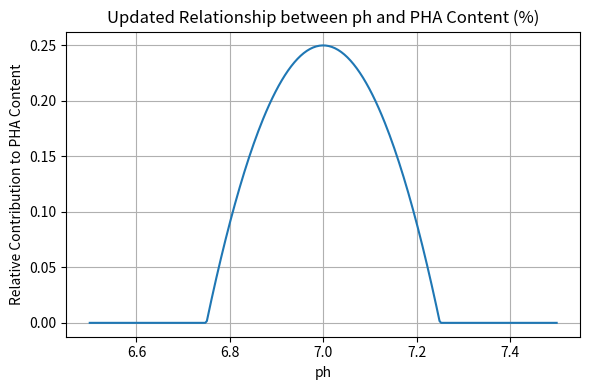
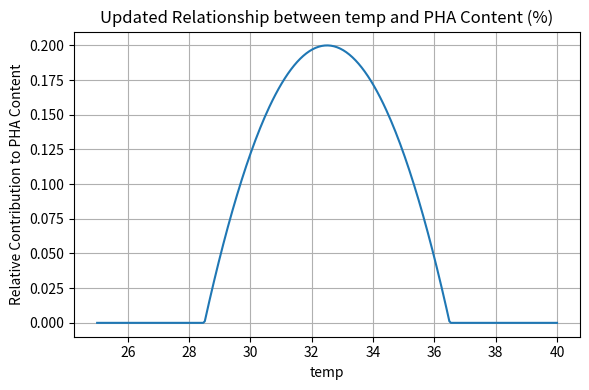
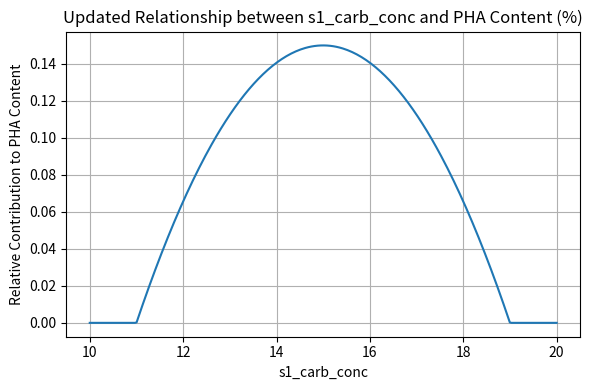
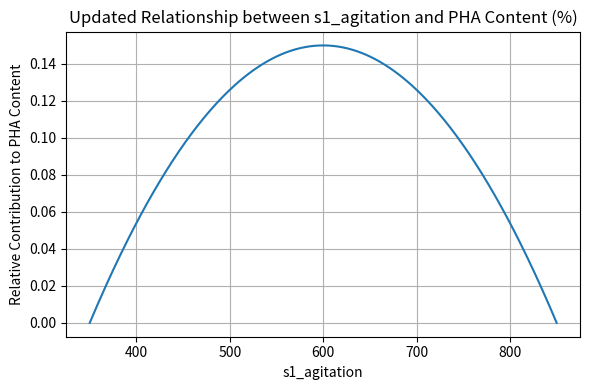
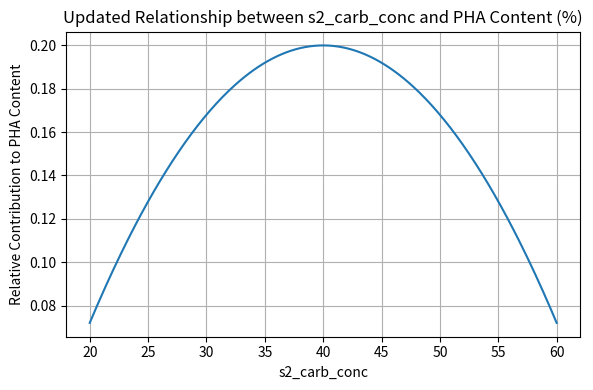
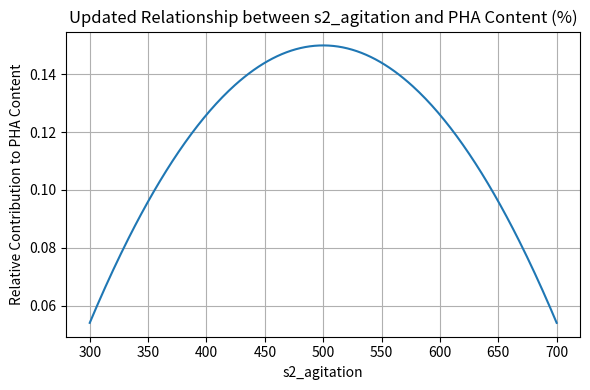
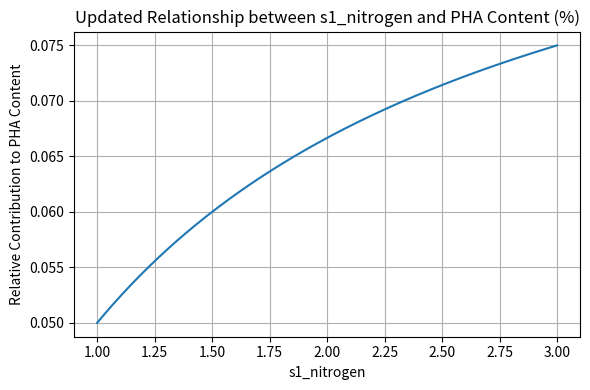
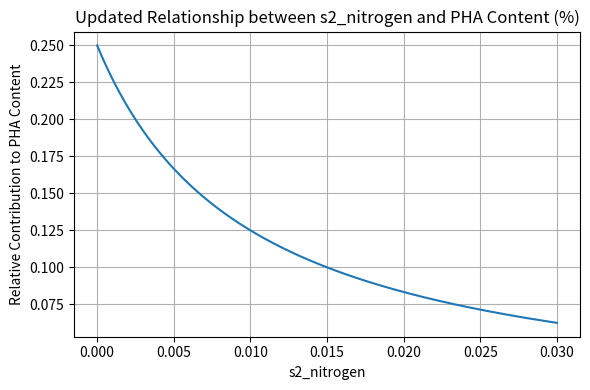
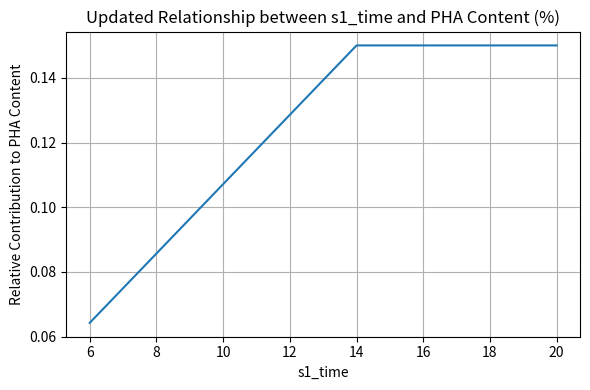
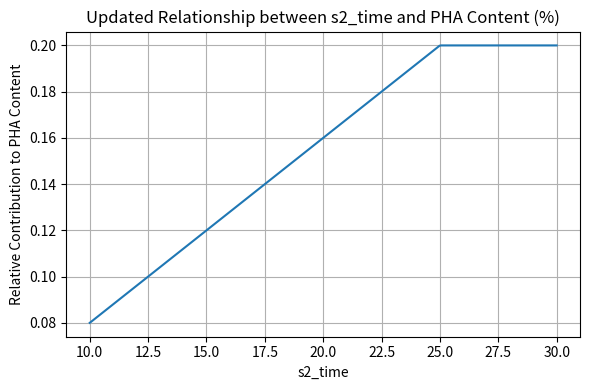
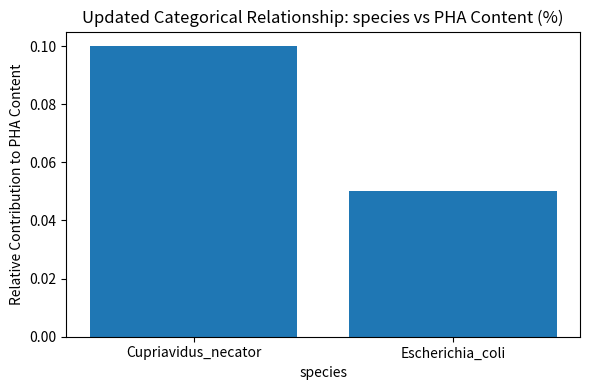
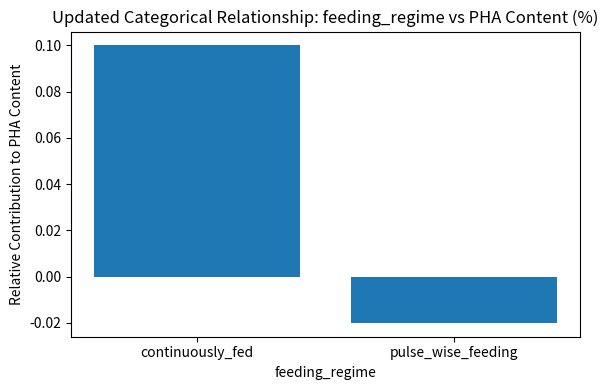
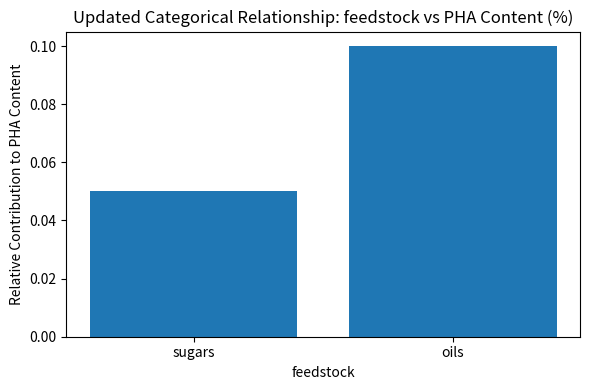

Source code (Python) for these figures, in order:
import numpy as np
import matplotlib.pyplot as plt

# ==============================
# UPDATED RELATIONSHIP FUNCTIONS
# (matching new yield logic)
# ==============================

def quad_peak(x, x_opt, width):
    return np.maximum(0.0, 1.0 - ((x - x_opt) / width) ** 2)

def plateau_curve(x, half_sat):
    return x / (x + half_sat)

def decreasing_curve(x, half_sat):
    return (1 - x / (x + half_sat))

# ==============================
# UPDATED PARAMETER FUNCTIONS
# ==============================

params = {
    # pH: strong quadratic peak at 7.0
    "ph": {
        "range": np.linspace(6.5, 7.5, 300),
        "func": lambda x: 0.25 * quad_peak(x, 7.0, 0.25)
    },

    # Temperature: species ignored here, so average optimal at 32.5
    "temp": {
        "range": np.linspace(25, 40, 300),
        "func": lambda x: 0.20 * quad_peak(x, 32.5, 4.0)
    },

    # Stage 1 carbon: moderate peak
    "s1_carb_conc": {
        "range": np.linspace(10, 20, 300),
        "func": lambda x: 0.15 * quad_peak(x, 15.0, 4.0)
    },

    # Stage 1 agitation: wide gentle peak
    "s1_agitation": {
        "range": np.linspace(350, 850, 300),
        "func": lambda x: 0.15 * quad_peak(x, 600.0, 250.0)
    },

    # Stage 2 carbon conc: wide peak
    "s2_carb_conc": {
        "range": np.linspace(20, 60, 300),
        "func": lambda x: 0.20 * quad_peak(x, 40.0, 25.0)
    },

    # Stage 2 agitation
    "s2_agitation": {
        "range": np.linspace(300, 700, 300),
        "func": lambda x: 0.15 * quad_peak(x, 500.0, 250.0)
    },

    # Stage 1 nitrogen → plateau
    "s1_nitrogen": {
        "range": np.linspace(1, 3, 300),
        "func": lambda x: 0.10 * plateau_curve(x, half_sat=1.0)
    },

    # Stage 2 nitrogen → decreasing
    "s2_nitrogen": {
        "range": np.linspace(0.0, 0.03, 300),
        "func": lambda x: 0.25 * decreasing_curve(x, half_sat=0.01)
    },

    # Stage 1 time → plateau
    "s1_time": {
        "range": np.linspace(6, 20, 300),
        "func": lambda x: 0.15 * np.minimum(x / 14.0, 1.0)
    },

    # Stage 2 time → plateau
    "s2_time": {
        "range": np.linspace(10, 30, 300),
        "func": lambda x: 0.20 * np.minimum(x / 25.0, 1.0)
    }
}

# ==============================
# PLOT CONTINUOUS PARAMETERS
# ==============================

for param, info in params.items():
    x = info["range"]
    y = info["func"](x)

    plt.figure(figsize=(6,4))
    plt.plot(x, y)
    plt.title(f"Updated Relationship between {param} and PHA Content (%)")
    plt.xlabel(param)
    plt.ylabel("Relative Contribution to PHA Content")
    plt.grid(True)
    plt.tight_layout()
    plt.show()

# ==============================
# CATEGORICAL PARAMETERS
# ==============================

categorical_params = {
    "species": ["Cupriavidus_necator", "Escherichia_coli"],
    "feeding_regime": ["continuously_fed", "pulse_wise_feeding"],
    "feedstock": ["sugars", "oils"]
}

# Updated categorical effects to match new scaling
cat_effects = {
    "species": [0.10, 0.05],
    "feeding_regime": [0.10, -0.02],
    "feedstock": [0.05, 0.10]
}

for param, cats in categorical_params.items():
    effects = cat_effects[param]

    plt.figure(figsize=(6,4))
    plt.bar(cats, effects)
    plt.title(f"Updated Categorical Relationship: {param} vs PHA Content (%)")
    plt.xlabel(param)
    plt.ylabel("Relative Contribution to PHA Content")
    plt.tight_layout()
    plt.show()